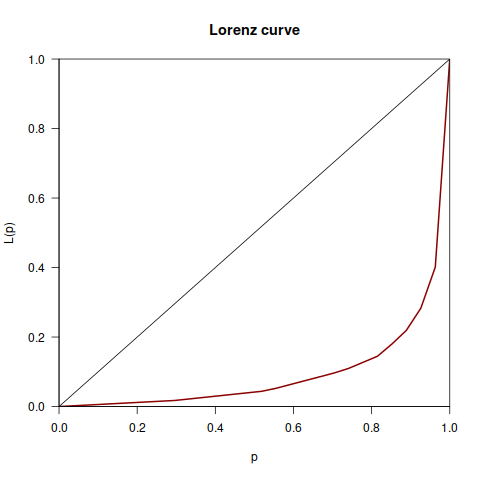

Source data for this figure (header and first rows):
Desenvolvedor, Variabilidades, Valor, Total
Octo, 54, 2006-04-01, 456
Sjoerd Van Der Berg, 8, 2007-03-01, 456
Marco Chiappero, 5, 2009-04-01, 456
Sven Trenkel, 2, 2009-12-01, 456
Aurelien Reynaud, 1, 2010-08-01, 456
Stefan Rinkes, 1, 2011-04-01, 456
Jerome Renard, 2, 2011-10-01, 456
Kevin Bowling, 5, 2014-04-01, 456
Daryder, 1, 2014-10-01, 456
Andres J. Diaz, 2, 2015-02-01, 456
Vincent Brillault, 1, 2015-04-01, 456
Pierre-Yves Ritschard, 6, 2016-04-01, 456
Sebastian Harl, 16, 2016-05-01, 456
Claudius Zingerli, 4, 2016-06-01, 456
Krzysztof Matczak, 1, 2016-11-01, 456
Marc Fournier, 5, 2016-11-01, 456
Korynkevych, Romanx, 1, 2016-12-01, 456
Wilfried Goesgens, 2, 2017-10-01, 456
Andrew Bays, 2, 2018-01-01, 456
Radoslaw Jablonski, 1, 2018-03-01, 456
Mozejko, Marcinx, 2, 2018-06-01, 456
Ruben Kerkhof, 18, 2018-06-01, 456
Sean Campbell, 8, 2018-07-01, 456
Florian Forster, 273, 2019-02-01, 456
Pavel Rochnyack, 5, 2019-05-01, 456
Edgar Fuss, 1, 2020-07-01, 456
Kamil Wiatrowski, 29, 2020-07-01, 456
